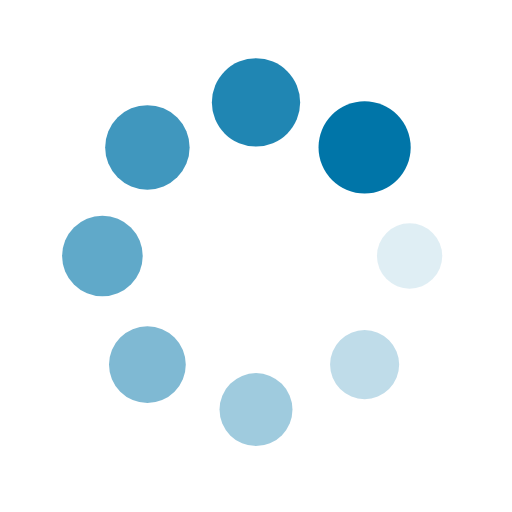
t = 0.00 s
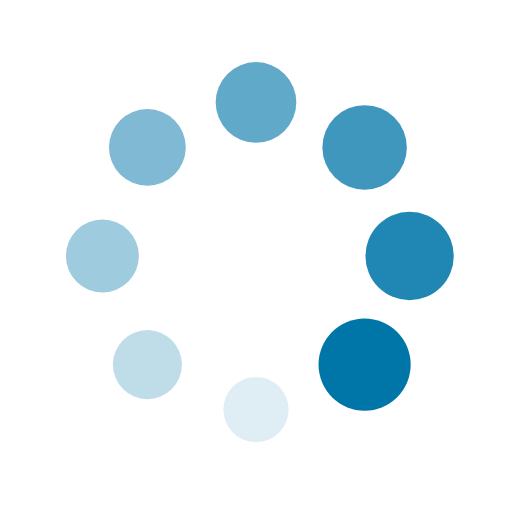
t = 0.25 s
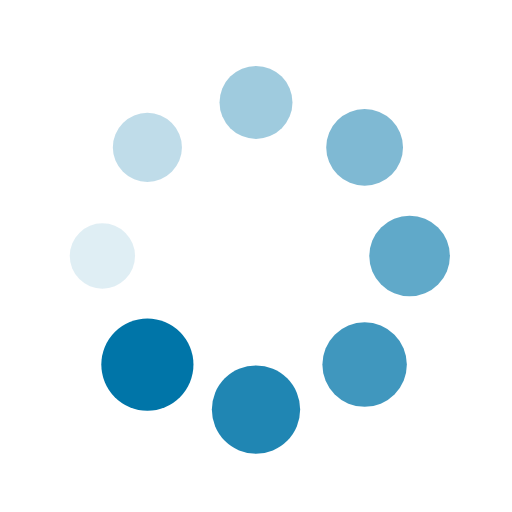
t = 0.50 s
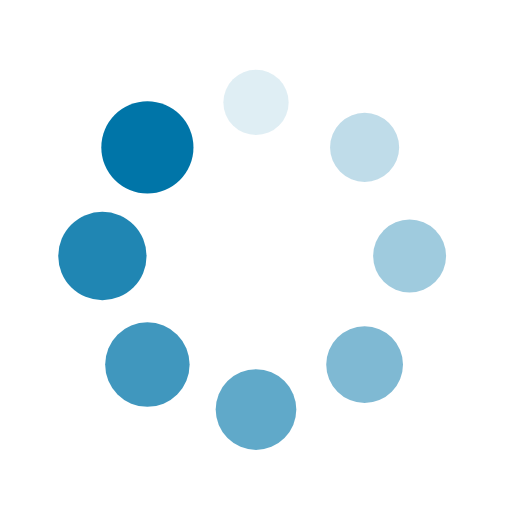
t = 0.75 s

The animated SVG that drew these frames (rendered in a browser with its animation timeline set to each time). Animation: 16 SMIL elements (animate=8,animateTransform=8); one cycle of 1.00 s, repeats indefinitely.

<?xml version="1.0" encoding="utf-8"?>
<svg xmlns="http://www.w3.org/2000/svg" xmlns:xlink="http://www.w3.org/1999/xlink" style="margin: auto; background: rgb(255, 255, 255); display: block; shape-rendering: auto;" width="200px" height="200px" viewBox="0 0 100 100" preserveAspectRatio="xMidYMid">
<g transform="translate(80,50)">
<g transform="rotate(0)">
<circle cx="0" cy="0" r="6" fill="#0075a8" fill-opacity="1">
  <animateTransform attributeName="transform" type="scale" begin="-0.875s" values="1.5 1.5;1 1" keyTimes="0;1" dur="1s" repeatCount="indefinite"></animateTransform>
  <animate attributeName="fill-opacity" keyTimes="0;1" dur="1s" repeatCount="indefinite" values="1;0" begin="-0.875s"></animate>
</circle>
</g>
</g><g transform="translate(71.21320343559643,71.21320343559643)">
<g transform="rotate(45)">
<circle cx="0" cy="0" r="6" fill="#0075a8" fill-opacity="0.875">
  <animateTransform attributeName="transform" type="scale" begin="-0.75s" values="1.5 1.5;1 1" keyTimes="0;1" dur="1s" repeatCount="indefinite"></animateTransform>
  <animate attributeName="fill-opacity" keyTimes="0;1" dur="1s" repeatCount="indefinite" values="1;0" begin="-0.75s"></animate>
</circle>
</g>
</g><g transform="translate(50,80)">
<g transform="rotate(90)">
<circle cx="0" cy="0" r="6" fill="#0075a8" fill-opacity="0.75">
  <animateTransform attributeName="transform" type="scale" begin="-0.625s" values="1.5 1.5;1 1" keyTimes="0;1" dur="1s" repeatCount="indefinite"></animateTransform>
  <animate attributeName="fill-opacity" keyTimes="0;1" dur="1s" repeatCount="indefinite" values="1;0" begin="-0.625s"></animate>
</circle>
</g>
</g><g transform="translate(28.786796564403577,71.21320343559643)">
<g transform="rotate(135)">
<circle cx="0" cy="0" r="6" fill="#0075a8" fill-opacity="0.625">
  <animateTransform attributeName="transform" type="scale" begin="-0.5s" values="1.5 1.5;1 1" keyTimes="0;1" dur="1s" repeatCount="indefinite"></animateTransform>
  <animate attributeName="fill-opacity" keyTimes="0;1" dur="1s" repeatCount="indefinite" values="1;0" begin="-0.5s"></animate>
</circle>
</g>
</g><g transform="translate(20,50.00000000000001)">
<g transform="rotate(180)">
<circle cx="0" cy="0" r="6" fill="#0075a8" fill-opacity="0.5">
  <animateTransform attributeName="transform" type="scale" begin="-0.375s" values="1.5 1.5;1 1" keyTimes="0;1" dur="1s" repeatCount="indefinite"></animateTransform>
  <animate attributeName="fill-opacity" keyTimes="0;1" dur="1s" repeatCount="indefinite" values="1;0" begin="-0.375s"></animate>
</circle>
</g>
</g><g transform="translate(28.78679656440357,28.786796564403577)">
<g transform="rotate(225)">
<circle cx="0" cy="0" r="6" fill="#0075a8" fill-opacity="0.375">
  <animateTransform attributeName="transform" type="scale" begin="-0.25s" values="1.5 1.5;1 1" keyTimes="0;1" dur="1s" repeatCount="indefinite"></animateTransform>
  <animate attributeName="fill-opacity" keyTimes="0;1" dur="1s" repeatCount="indefinite" values="1;0" begin="-0.25s"></animate>
</circle>
</g>
</g><g transform="translate(49.99999999999999,20)">
<g transform="rotate(270)">
<circle cx="0" cy="0" r="6" fill="#0075a8" fill-opacity="0.25">
  <animateTransform attributeName="transform" type="scale" begin="-0.125s" values="1.5 1.5;1 1" keyTimes="0;1" dur="1s" repeatCount="indefinite"></animateTransform>
  <animate attributeName="fill-opacity" keyTimes="0;1" dur="1s" repeatCount="indefinite" values="1;0" begin="-0.125s"></animate>
</circle>
</g>
</g><g transform="translate(71.21320343559643,28.78679656440357)">
<g transform="rotate(315)">
<circle cx="0" cy="0" r="6" fill="#0075a8" fill-opacity="0.125">
  <animateTransform attributeName="transform" type="scale" begin="0s" values="1.5 1.5;1 1" keyTimes="0;1" dur="1s" repeatCount="indefinite"></animateTransform>
  <animate attributeName="fill-opacity" keyTimes="0;1" dur="1s" repeatCount="indefinite" values="1;0" begin="0s"></animate>
</circle>
</g>
</g>
<!-- [ldio] generated by https://loading.io/ --></svg>
